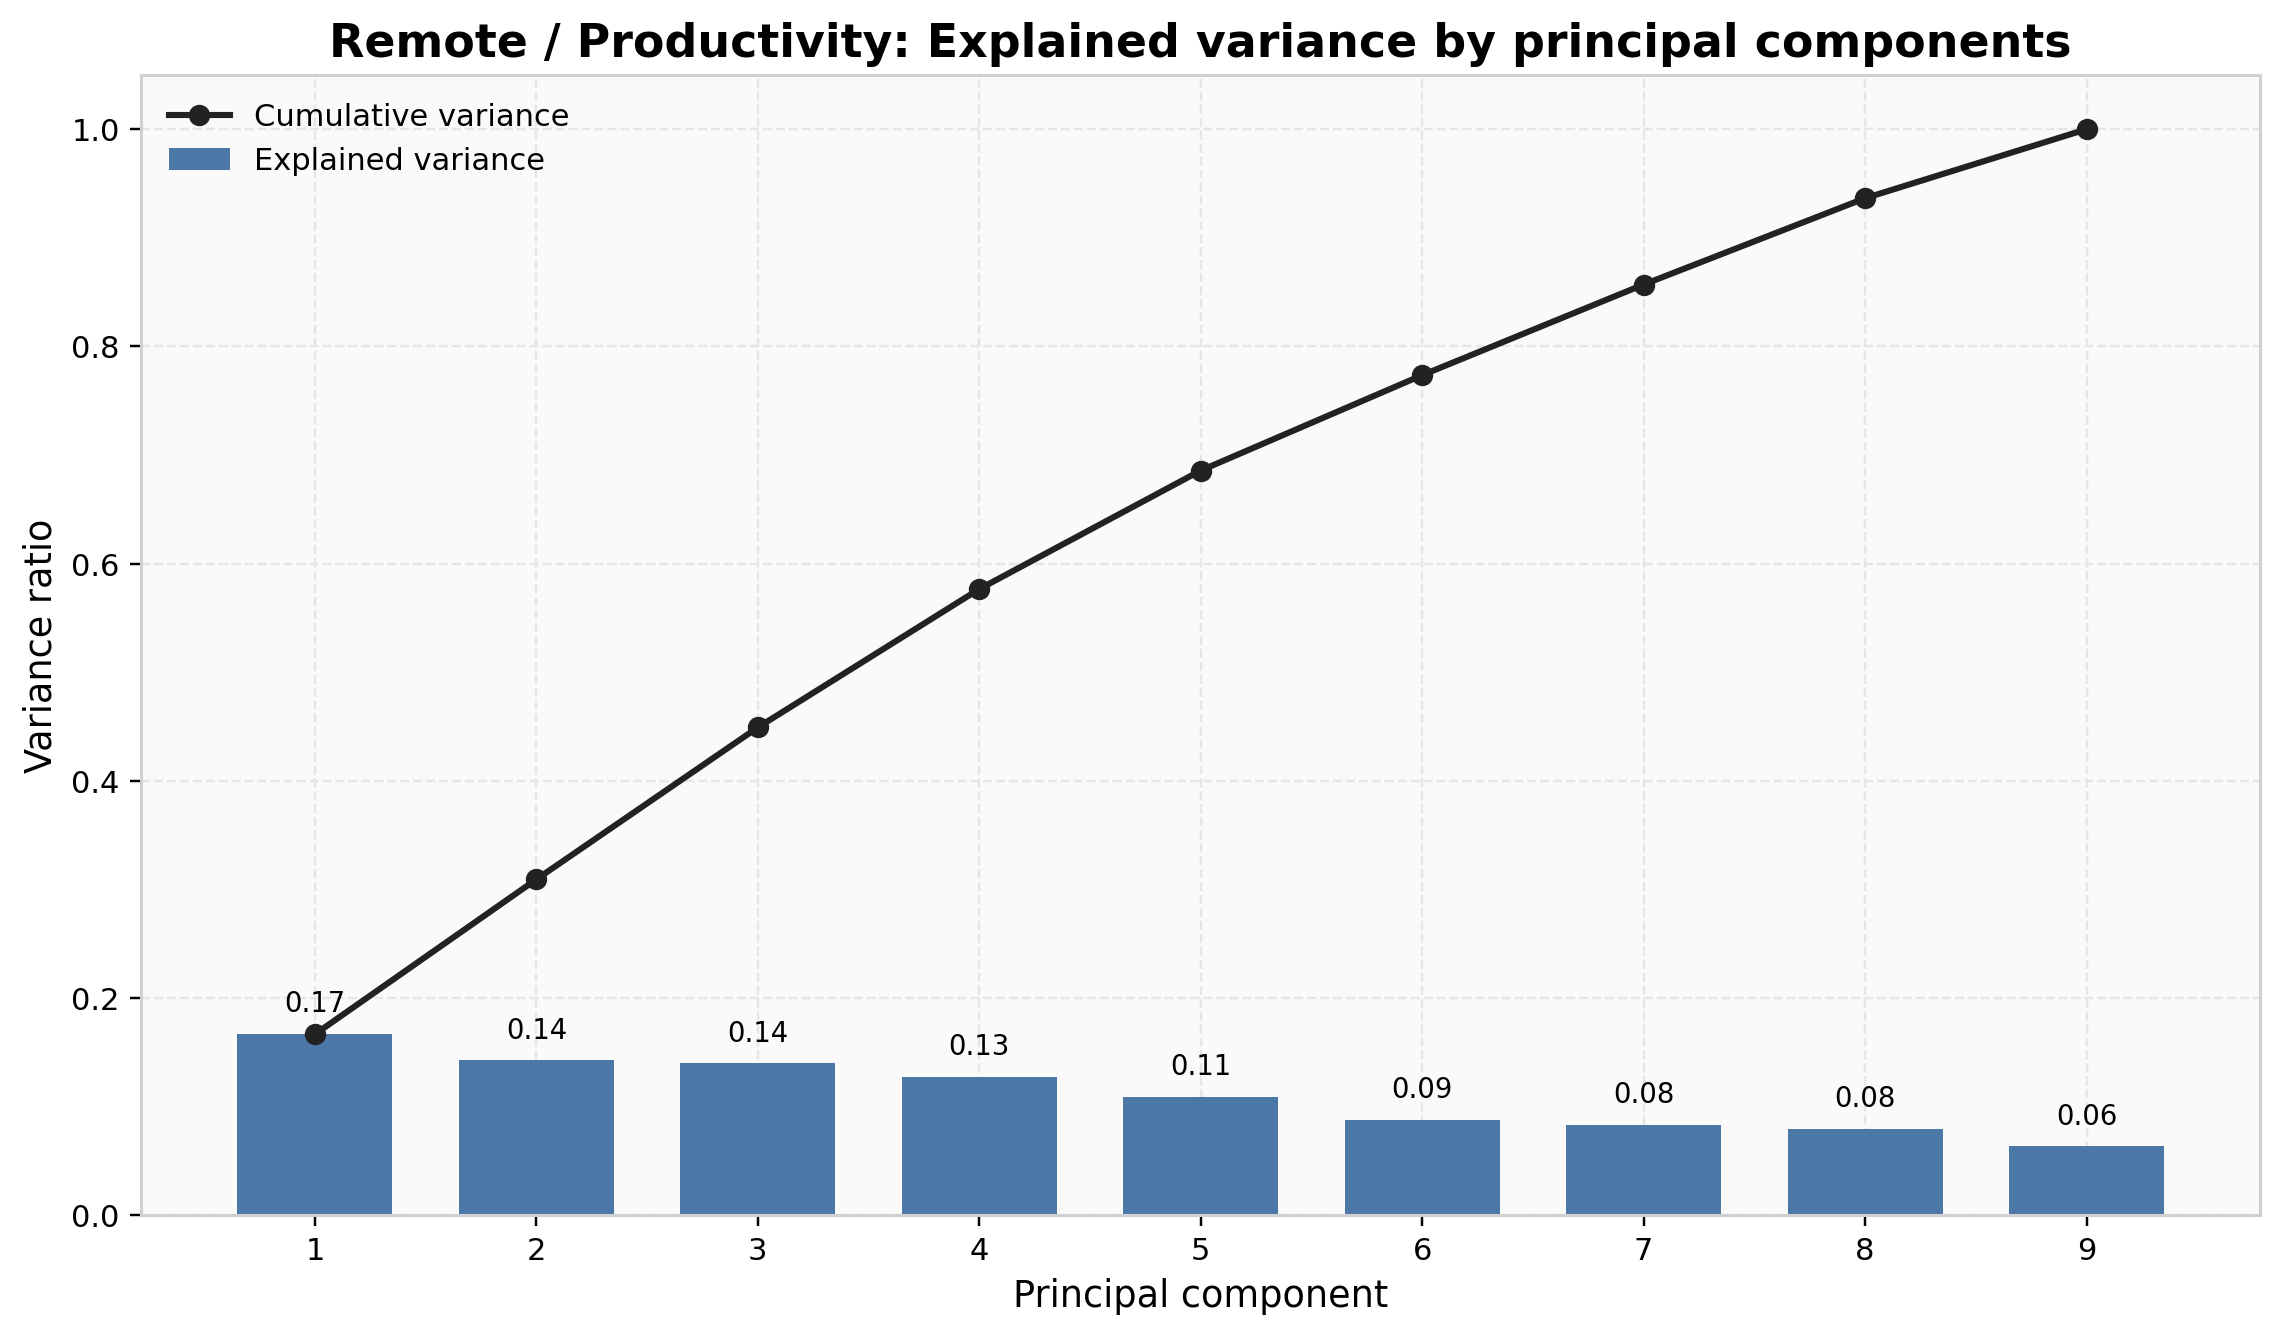

Values plotted in this chart, from the file beside it:
component, explained_variance_ratio, cumulative_variance_ratio
PC1, 0.1668, 0.1668
PC2, 0.1426, 0.3094
PC3, 0.1399, 0.4493
PC4, 0.1274, 0.5767
PC5, 0.1091, 0.6858
PC6, 0.08782, 0.7736
PC7, 0.08344, 0.857
PC8, 0.07946, 0.9365
PC9, 0.06351, 1.0
